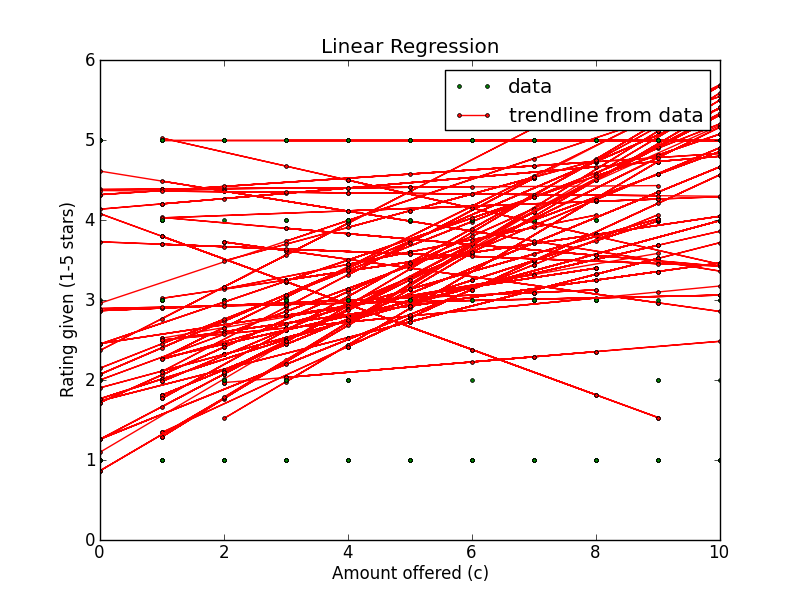

The data file committed next to this chart (first rows):
Amount offered, Rating Left, Accepted offer?, Turker ID
7, 5, True, A3ECZU6YKA5R0W
5, 5, True, A3ECZU6YKA5R0W
5, 1, False, A2H1H2EIVLOW4H
7, 5, True, A2H1H2EIVLOW4H
6, 5, True, A3ECZU6YKA5R0W
3, 5, True, A2H1H2EIVLOW4H
2, 5, False, A3ECZU6YKA5R0W
8, 5, True, A3ECZU6YKA5R0W
4, 1, False, A2H1H2EIVLOW4H
7, 5, True, A2H1H2EIVLOW4H
